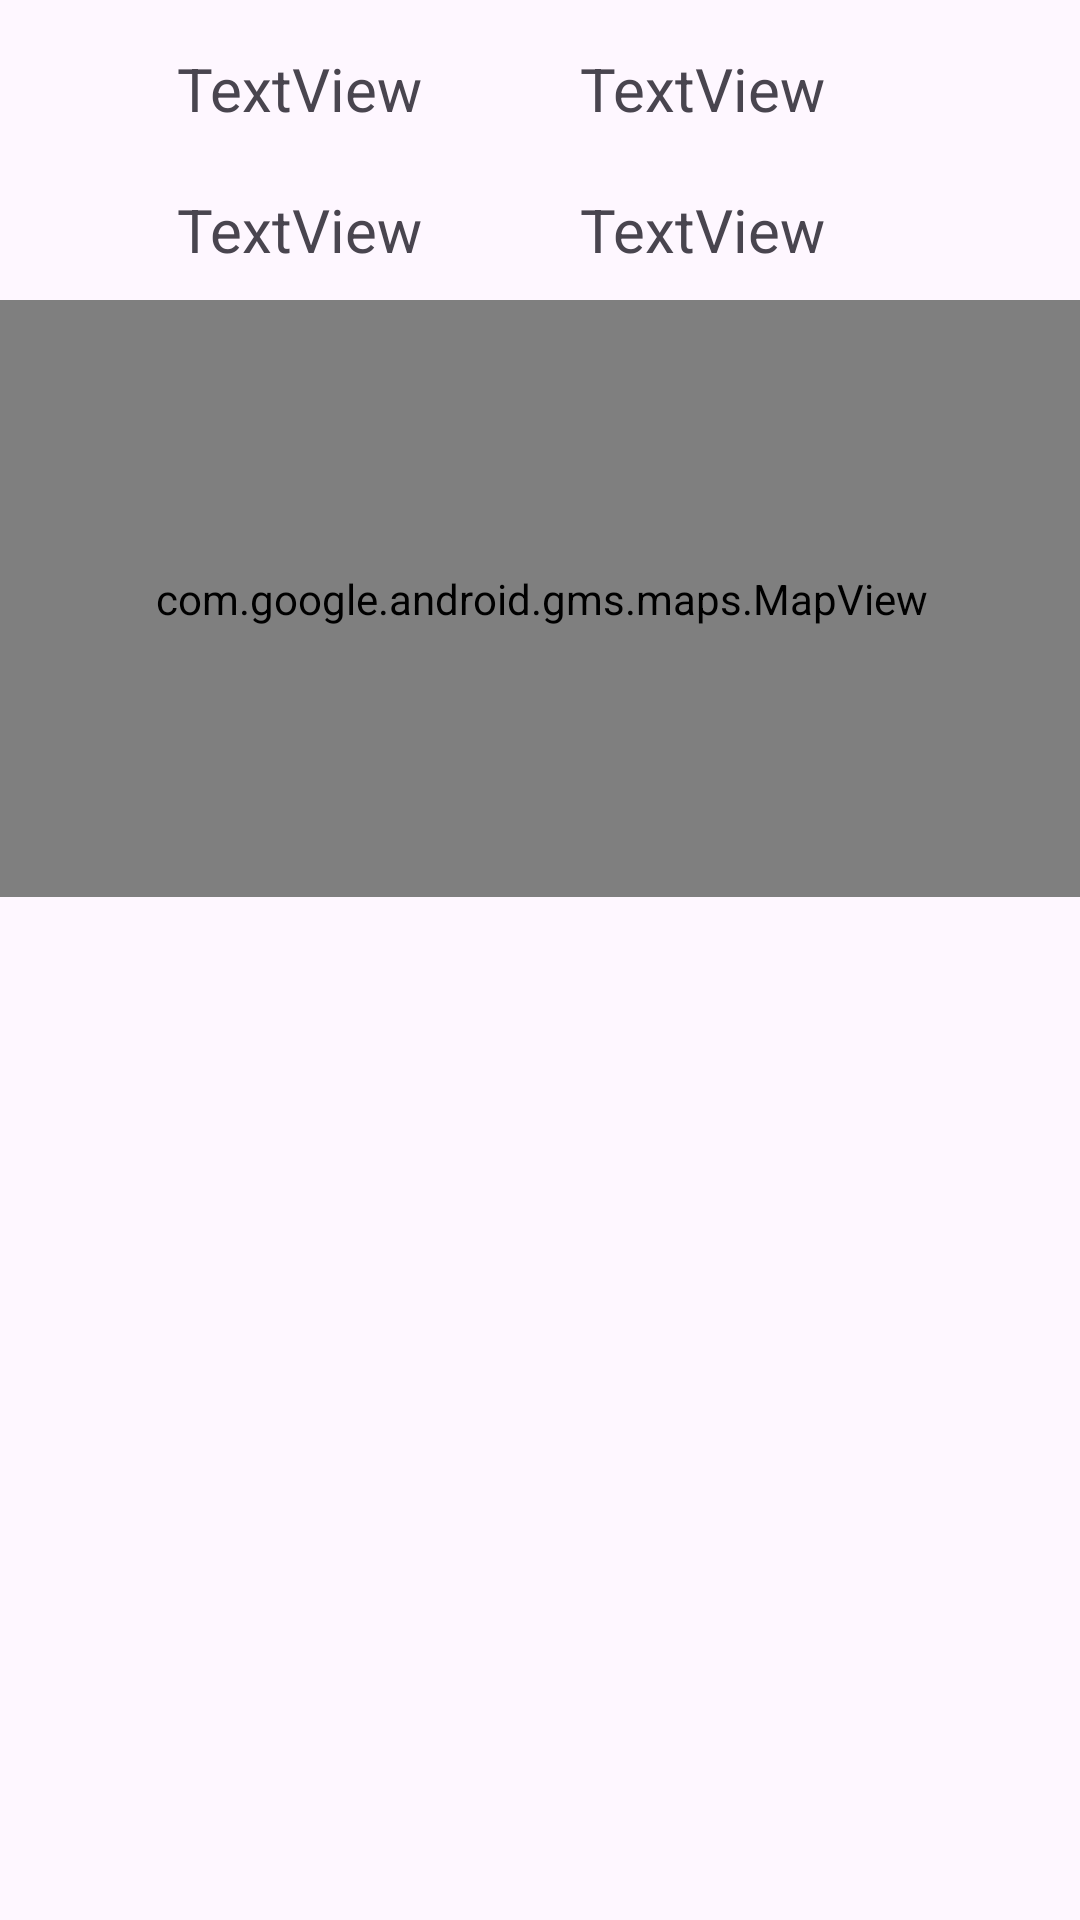

Produce the Android XML layout that renders to this screen, including the resource entries it uses.
<!-- AndroidManifest.xml: application theme Theme.Examen2evaMovilesPabloMalcom -->
<!-- res/layout/info_bares.xml -->
<?xml version="1.0" encoding="utf-8"?>
<androidx.constraintlayout.widget.ConstraintLayout xmlns:android="http://schemas.android.com/apk/res/android"
    xmlns:app="http://schemas.android.com/apk/res-auto"
    xmlns:tools="http://schemas.android.com/tools"
    android:layout_width="match_parent"
    android:layout_height="match_parent">

    <TextView
        android:id="@+id/textViewNombreBar"
        android:layout_width="wrap_content"
        android:layout_height="wrap_content"
        android:layout_marginTop="16dp"
        android:text="TextView"
        android:textSize="20sp"
        app:layout_constraintEnd_toEndOf="parent"
        app:layout_constraintHorizontal_bias="0.212"
        app:layout_constraintStart_toStartOf="parent"
        app:layout_constraintTop_toTopOf="parent" />

    <TextView
        android:id="@+id/textViewDireccion"
        android:layout_width="wrap_content"
        android:layout_height="wrap_content"
        android:layout_marginTop="16dp"
        android:text="TextView"
        android:textSize="20sp"
        app:layout_constraintEnd_toEndOf="parent"
        app:layout_constraintHorizontal_bias="0.696"
        app:layout_constraintStart_toStartOf="parent"
        app:layout_constraintTop_toTopOf="parent" />

    <TextView
        android:id="@+id/textViewValoracion"
        android:layout_width="wrap_content"
        android:layout_height="wrap_content"
        android:layout_marginTop="20dp"
        android:text="TextView"
        android:textSize="20sp"
        app:layout_constraintEnd_toEndOf="parent"
        app:layout_constraintHorizontal_bias="0.212"
        app:layout_constraintStart_toStartOf="parent"
        app:layout_constraintTop_toBottomOf="@+id/textViewNombreBar" />

    <TextView
        android:id="@+id/textViewWeb"
        android:layout_width="wrap_content"
        android:layout_height="wrap_content"
        android:layout_marginTop="20dp"
        android:text="TextView"
        android:textSize="20sp"
        app:layout_constraintEnd_toEndOf="parent"
        app:layout_constraintHorizontal_bias="0.696"
        app:layout_constraintStart_toStartOf="parent"
        app:layout_constraintTop_toBottomOf="@+id/textViewDireccion" />

    <com.google.android.gms.maps.MapView
        android:id="@+id/mapView"
        android:layout_width="399dp"
        android:layout_height="199dp"
        android:layout_marginTop="100dp"
        app:layout_constraintEnd_toEndOf="parent"
        app:layout_constraintStart_toStartOf="parent"
        app:layout_constraintTop_toTopOf="parent" />
</androidx.constraintlayout.widget.ConstraintLayout>
<!-- resources referenced by this layout -->
<resources>
  <style name="Theme.Examen2evaMovilesPabloMalcom" parent="Base.Theme.Examen2evaMovilesPabloMalcom" />
  <style name="Base.Theme.Examen2evaMovilesPabloMalcom" parent="Theme.Material3.DayNight.NoActionBar">
          
          
      </style>
</resources>
